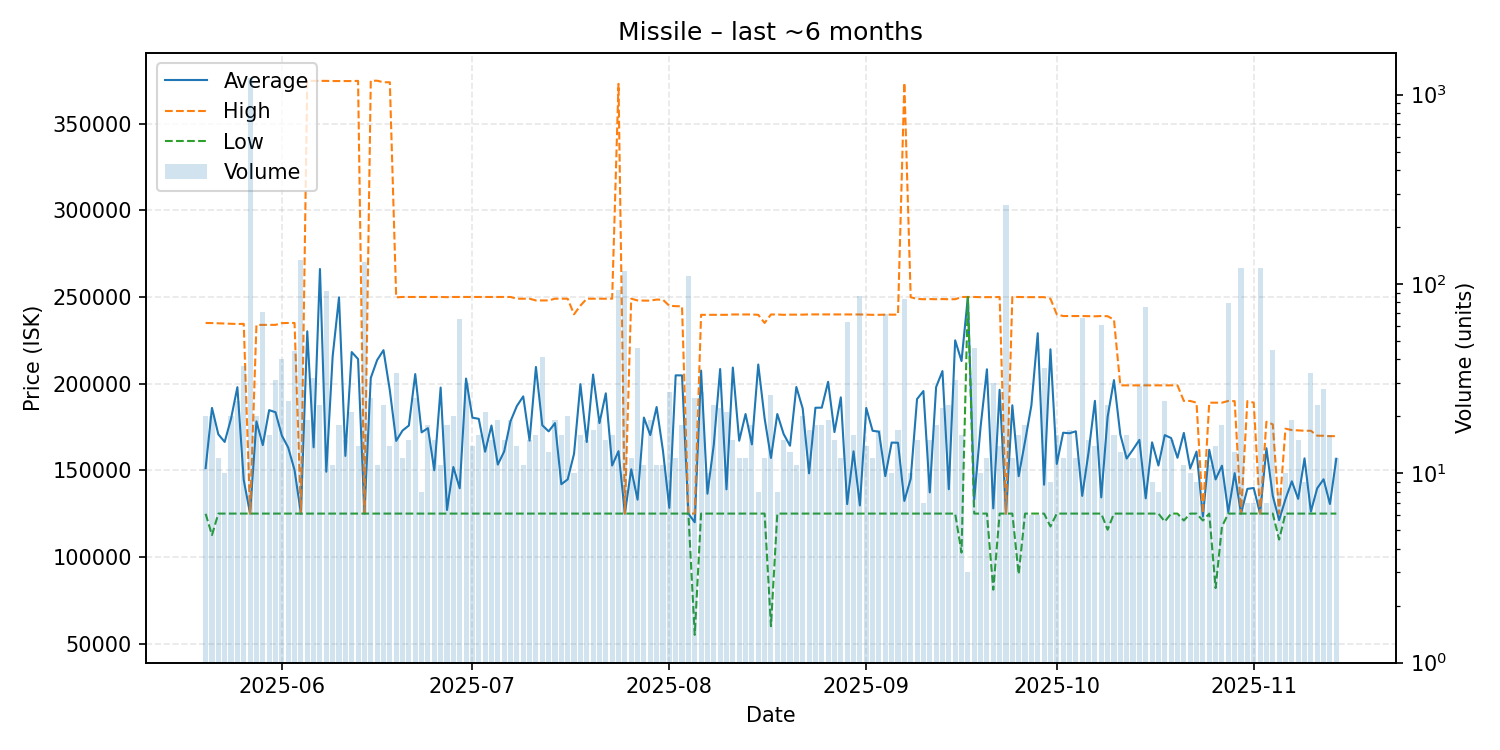

Source data for this figure (header and first rows):
date, average, highest, lowest, order_count, volume
2025-05-20, 151200, 235000, 124900, 14, 20
2025-05-21, 185995, 234950, 112600, 19, 20
2025-05-22, 170750, 234800, 125000, 12, 12
2025-05-23, 166350, 234600, 125000, 10, 10
2025-05-24, 179750, 234500, 125000, 20, 20
2025-05-25, 197942, 234400, 125000, 16, 24
2025-05-26, 144373, 234500, 125000, 18, 37
2025-05-27, 125000, 125000, 125000, 26, 1228
2025-05-28, 178200, 233900, 125000, 20, 20
2025-05-29, 164541, 233900, 125000, 40, 71
2025-05-30, 184694, 233900, 125000, 16, 16
2025-05-31, 183484, 233900, 125000, 31, 31
2025-06-01, 170028, 234900, 125000, 30, 40
2025-06-02, 163112, 235000, 125000, 24, 24
2025-06-03, 150105, 235000, 125000, 22, 44
2025-06-04, 125000, 125000, 125000, 24, 134
2025-06-05, 230179, 374800, 125000, 17, 19
2025-06-06, 163244, 374700, 125000, 13, 32
2025-06-07, 266135, 374700, 125000, 23, 23
2025-06-08, 149155, 374700, 125000, 24, 92
2025-06-09, 215773, 374600, 125000, 11, 11
2025-06-10, 249800, 374600, 125000, 18, 18
2025-06-11, 158280, 374600, 125000, 15, 15
2025-06-12, 218214, 374600, 125000, 21, 21
2025-06-13, 214179, 374700, 125000, 14, 14
2025-06-14, 125000, 125000, 125000, 31, 130
2025-06-15, 203304, 374800, 125000, 25, 25
2025-06-16, 213573, 374800, 125000, 11, 11
2025-06-17, 219300, 373900, 125000, 23, 23
2025-06-18, 196107, 373900, 125000, 14, 14
2025-06-19, 166947, 249800, 125000, 23, 34
2025-06-20, 172917, 250000, 125000, 11, 12
2025-06-21, 175833, 250000, 125000, 15, 15
2025-06-22, 205500, 250000, 125000, 25, 25
2025-06-23, 171875, 250000, 125000, 8, 8
2025-06-24, 174306, 250000, 125000, 18, 18
2025-06-25, 150000, 250000, 125000, 14, 15
2025-06-26, 197718, 250000, 125000, 11, 11
2025-06-27, 127067, 249900, 125000, 18, 18
2025-06-28, 151870, 250000, 125000, 20, 20
2025-06-29, 139615, 250000, 125000, 15, 65
2025-06-30, 202924, 250000, 125000, 27, 30
2025-07-01, 180357, 250000, 125000, 14, 14
2025-07-02, 179681, 250000, 125000, 16, 16
2025-07-03, 160705, 250000, 125000, 17, 21
2025-07-04, 175813, 250000, 125000, 15, 15
2025-07-05, 153289, 250000, 125000, 19, 19
2025-07-06, 160835, 250000, 125000, 15, 15
2025-07-07, 178289, 250000, 125000, 19, 19
2025-07-08, 187071, 249000, 125000, 14, 14
2025-07-09, 192636, 249000, 125000, 11, 11
2025-07-10, 167100, 249000, 125000, 15, 15
2025-07-11, 209625, 248000, 125000, 16, 16
2025-07-12, 176000, 248000, 125000, 27, 41
2025-07-13, 172462, 248000, 125000, 13, 13
2025-07-14, 177211, 249000, 125000, 16, 19
2025-07-15, 141938, 249000, 125000, 16, 16
2025-07-16, 144751, 249000, 125000, 20, 20
2025-07-17, 159500, 240000, 125000, 10, 10
2025-07-18, 199688, 245000, 125000, 11, 16
... 119 more rows
